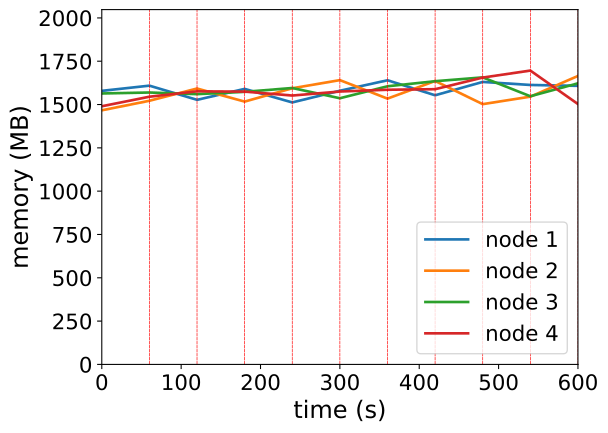

The file beside this chart, header and first rows:
timestamp, ppgcc-m02_pod_amount, ppgcc-m02_memory, ppgcc-m02_cpu, ppgcc-m03_pod_amount, ppgcc-m03_memory, ppgcc-m03_cpu, ppgcc-m04_pod_amount, ppgcc-m04_memory, ppgcc-m04_cpu, ppgcc-m05_pod_amount, ppgcc-m05_memory, ppgcc-m05_cpu
0, 10, 1616888, 672076180, 10, 1501956, 611277511, 10, 1601440, 700718780, 10, 1525864, 586477270
60, 10, 1647644, 686947319, 10, 1558320, 636705046, 10, 1607116, 666557743, 10, 1582228, 584326632
120, 9, 1563824, 598523637, 11, 1630656, 709389123, 10, 1597480, 627588552, 10, 1614040, 647134889
180, 10, 1628504, 578870521, 10, 1553436, 660304096, 10, 1611076, 684525414, 10, 1612324, 624523919
240, 9, 1548512, 585041500, 11, 1632240, 729906960, 10, 1633780, 702092204, 10, 1589224, 564794157
300, 10, 1617416, 590515897, 11, 1680288, 759228185, 9, 1573192, 650390749, 10, 1612984, 580880361
360, 10, 1679456, 648601533, 10, 1570992, 691302260, 10, 1643944, 628430027, 10, 1623412, 629490303
420, 9, 1590752, 517184189, 11, 1675140, 715278165, 10, 1673908, 722613918, 10, 1626712, 611373020
480, 10, 1669688, 594037451, 9, 1538388, 641793266, 10, 1696480, 698220215, 11, 1695484, 620700535
540, 10, 1651736, 572748632, 10, 1582608, 604918617, 9, 1584940, 637614778, 11, 1736800, 694726372
600, 10, 1646456, 597940021, 11, 1704972, 774121470, 10, 1661500, 668267460, 9, 1538932, 566057136
